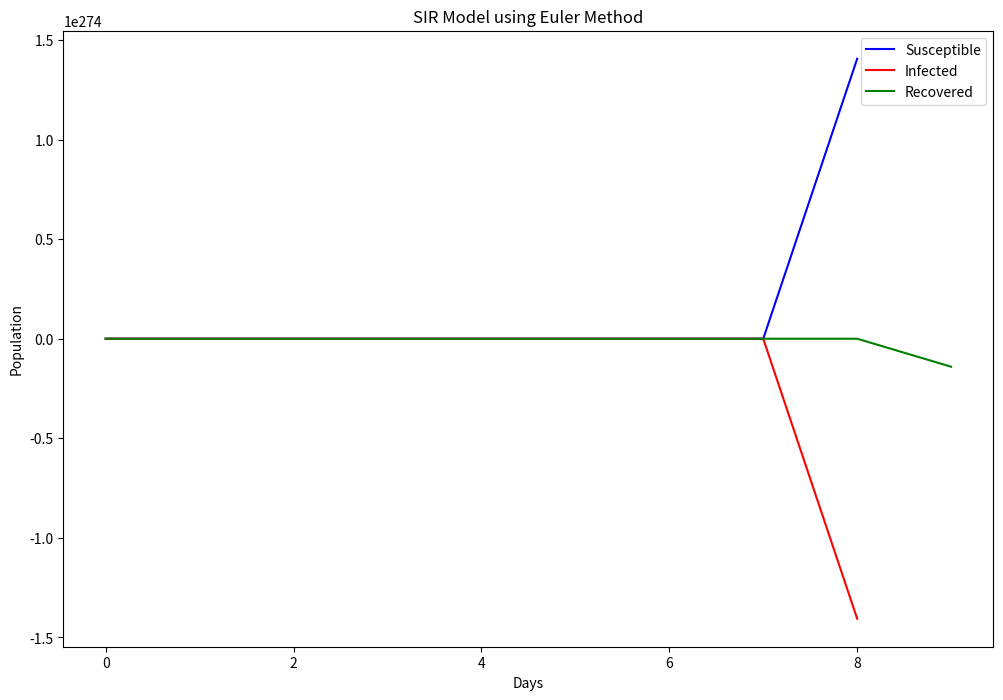

Generate this figure with matplotlib:
import numpy as np
import matplotlib.pyplot as plt
import json

def sir_model_euler(S0, I0, R0, beta, gamma, n_days):
    """
    A simple SIR model for the spread of diseases using Euler's method.

    Parameters:
    S0 (int): Initial population size.
    I0 (int): Initial number of infected individuals.
    R0 (int): Initial number of recovered individuals.
    beta (float): The parameter controlling how often a susceptible-infected contact results in a new infection.
    gamma (float): The rate an infected recovers and moves into the resistant phase.
    n_days (int): The number of days.

    Returns:
    tuple: Model solution as three numpy arrays (S, I, R)
    """

    # Initialize arrays
    S, I, R = [S0], [I0], [R0]

    for _ in range(n_days):
        next_S = S[-1] - (beta*S[-1]*I[-1])
        next_I = I[-1] + (beta*S[-1]*I[-1] - gamma*I[-1])
        next_R = R[-1] + (gamma*I[-1])

        S.append(next_S)
        I.append(next_I)
        R.append(next_R)

    return np.array(S), np.array(I), np.array(R)

# Test the function
S, I, R = sir_model_euler(999, 1, 0, 0.3, 0.1, 160)

# Plotting
plt.figure(figsize=(12, 8))
plt.plot(S, 'b', label='Susceptible')
plt.plot(I, 'r', label='Infected')
plt.plot(R, 'g', label='Recovered')
plt.legend()
plt.title('SIR Model using Euler Method')
plt.xlabel('Days')
plt.ylabel('Population')
plt.show()
